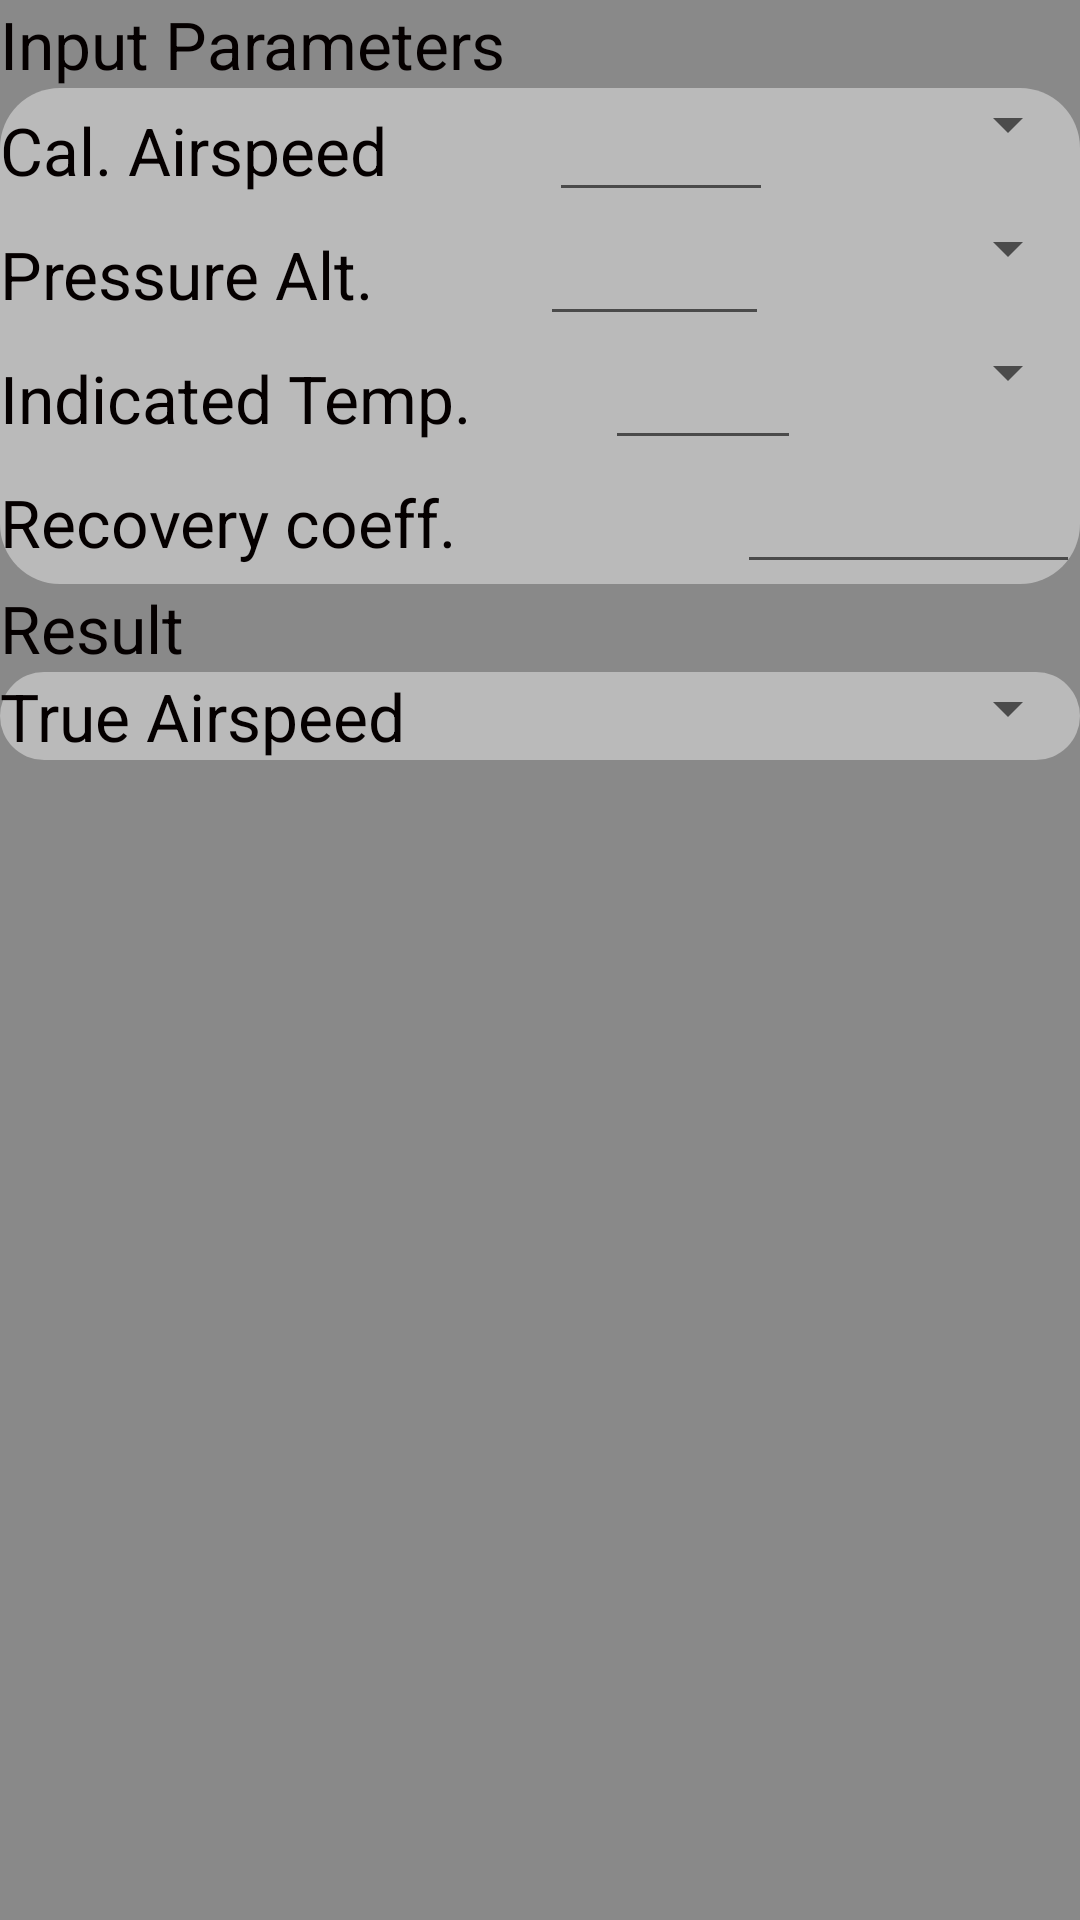

Layout XML and referenced resources for this Android screen:
<!-- AndroidManifest.xml: application theme AppTheme -->
<!-- res/layout/fragment_speed_true_airspeed.xml -->
<?xml version="1.0" encoding="utf-8"?>
<FrameLayout xmlns:android="http://schemas.android.com/apk/res/android"
    xmlns:tools="http://schemas.android.com/tools"
    android:layout_width="match_parent"
    android:layout_height="match_parent"
    android:orientation="vertical"
    android:background="@color/appBackground"
    tools:context="com.marianogiuffrida.pilotcalc.UI.fragments.Atmosphere.TemperatureFromAltitudeFragment">
    >

    <RelativeLayout
        android:layout_width="match_parent"
        android:layout_height="match_parent">

        <TextView
            android:id="@+id/inputLabel"
            android:layout_width="wrap_content"
            android:layout_height="wrap_content"
            android:text="@string/inputs"
            android:textAppearance="?android:attr/textAppearanceLarge"
            android:textColor="@color/black" />

        <RelativeLayout
            android:id="@+id/inputs"
            android:layout_width="match_parent"
            android:layout_height="wrap_content"
            android:layout_below="@+id/inputLabel"
            android:background="@drawable/round_corners_rectangle"
            android:orientation="vertical">

            <LinearLayout
                android:id="@+id/airspeedLayout"
                android:layout_width="match_parent"
                android:layout_height="wrap_content"
                android:orientation="horizontal">

                <TextView
                    android:id="@+id/airspeedLabel"
                    android:layout_width="wrap_content"
                    android:layout_height="wrap_content"
                    android:layout_weight="1"
                    android:text="@string/calibrated_airspeed_short"
                    android:textAppearance="?android:attr/textAppearanceLarge"
                    android:textColor="@color/black" />

                <EditText
                    android:id="@+id/airspeed"
                    android:layout_width="wrap_content"
                    android:layout_height="wrap_content"
                    android:layout_weight="1"
                    android:imeOptions="actionDone"
                    android:inputType="numberDecimal" />

                <Spinner
                    android:id="@+id/airspeedSpinner"
                    android:layout_width="wrap_content"
                    android:layout_height="wrap_content"
                    android:layout_weight="1" />
            </LinearLayout>

            <LinearLayout
                android:id="@+id/altitudeLayout"
                android:layout_width="match_parent"
                android:layout_height="wrap_content"
                android:layout_below="@id/airspeedLayout"
                android:orientation="horizontal">

                <TextView
                    android:id="@+id/altitudeLabel"
                    android:layout_width="wrap_content"
                    android:layout_height="wrap_content"
                    android:layout_weight="1"
                    android:text="@string/pressure_altitude_short"
                    android:textAppearance="?android:attr/textAppearanceLarge"
                    android:textColor="@color/black" />

                <EditText
                    android:id="@+id/altitude"
                    android:layout_width="wrap_content"
                    android:layout_height="wrap_content"
                    android:layout_weight="1"
                    android:imeOptions="actionDone"
                    android:inputType="numberDecimal" />

                <Spinner
                    android:id="@+id/altitudeSpinner"
                    android:layout_width="wrap_content"
                    android:layout_height="wrap_content"
                    android:layout_weight="1" />

            </LinearLayout>

            <LinearLayout
                android:id="@+id/temperaturLayout"
                android:layout_width="match_parent"
                android:layout_height="wrap_content"
                android:layout_below="@id/altitudeLayout"
                android:orientation="horizontal">

                <TextView
                    android:id="@+id/indictedTemperatureLabel"
                    android:layout_width="wrap_content"
                    android:layout_height="wrap_content"
                    android:layout_weight="1"
                    android:text="@string/indicatedTemperature"
                    android:textAppearance="?android:attr/textAppearanceLarge"
                    android:textColor="@color/black" />

                <EditText
                    android:id="@+id/indicatedTemperature"
                    android:layout_width="wrap_content"
                    android:layout_height="wrap_content"
                    android:layout_weight="1"
                    android:imeOptions="actionDone"
                    android:inputType="numberDecimal|numberSigned" />

                <Spinner
                    android:id="@+id/indicatedTemperatureSpinner"
                    android:layout_width="wrap_content"
                    android:layout_height="wrap_content"
                    android:layout_weight="1" />

            </LinearLayout>

            <LinearLayout
                android:id="@+id/otherInputs"
                android:layout_width="match_parent"
                android:layout_height="wrap_content"
                android:layout_below="@id/temperaturLayout"
                android:orientation="horizontal">

                <TextView
                    android:id="@+id/coeffLabel"
                    android:layout_width="wrap_content"
                    android:layout_height="wrap_content"
                    android:layout_weight="1"
                    android:text="@string/coefficientLabel"
                    android:textAppearance="?android:attr/textAppearanceLarge"
                    android:textColor="@color/black" />

                <EditText
                    android:id="@+id/coeff"
                    android:layout_width="wrap_content"
                    android:layout_height="wrap_content"
                    android:layout_weight="1"
                    android:imeOptions="actionDone"
                    android:inputType="numberDecimal" />

            </LinearLayout>


        </RelativeLayout>

        <TextView
            android:id="@+id/outputLabel"
            android:layout_width="wrap_content"
            android:layout_height="wrap_content"
            android:layout_below="@id/inputs"
            android:text="@string/results"
            android:textAppearance="?android:attr/textAppearanceLarge"
            android:textColor="@color/black" />

        <LinearLayout
            android:id="@+id/trueAirspeedLayout"
            android:layout_width="match_parent"
            android:layout_height="wrap_content"
            android:layout_below="@id/outputLabel"
            android:background="@drawable/round_corners_rectangle"
            android:orientation="horizontal">

            <TextView
                android:id="@+id/trueAirspeedLabel"
                android:layout_width="wrap_content"
                android:layout_height="wrap_content"
                android:layout_weight="1"
                android:text="@string/true_airspeed"
                android:textAppearance="?android:attr/textAppearanceLarge"
                android:textColor="@color/black" />

            <TextView
                android:id="@+id/trueAirspeed"
                android:layout_width="wrap_content"
                android:layout_height="wrap_content"
                android:layout_weight="1"
                android:textAppearance="?android:attr/textAppearanceLarge"
                android:textColor="@color/black" />

            <Spinner
                android:id="@+id/trueAirspeedSpinner"
                android:layout_width="wrap_content"
                android:layout_height="wrap_content"
                android:layout_weight="1" />

        </LinearLayout>

    </RelativeLayout>

</FrameLayout>
<!-- resources referenced by this layout -->
<resources>
  <color name="appBackground">#898989</color>
  <color name="black">#050000</color>
  <!-- drawable round_corners_rectangle (drawable) -->
  <shape xmlns:android="http://schemas.android.com/apk/res/android"
      android:shape="rectangle">
  
      <solid android:color="@color/lightGray" />
      <corners
          android:bottomLeftRadius="20dp"
          android:bottomRightRadius="20dp"
          android:topLeftRadius="20dp"
          android:topRightRadius="20dp" />
  </shape>
  <string name="calibrated_airspeed_short">Cal. Airspeed</string>
  <string name="coefficientLabel">Recovery coeff.</string>
  <string name="indicatedTemperature">Indicated Temp.</string>
  <string name="inputs">Input Parameters</string>
  <string name="pressure_altitude_short">Pressure Alt.</string>
  <string name="results">Result</string>
  <string name="true_airspeed">True Airspeed</string>
  <style name="AppTheme" parent="Theme.AppCompat.Light.DarkActionBar">
          <item name="android:windowActionBar">true</item>
          
      </style>
  <color name="lightGray">#ffbababa</color>
</resources>
